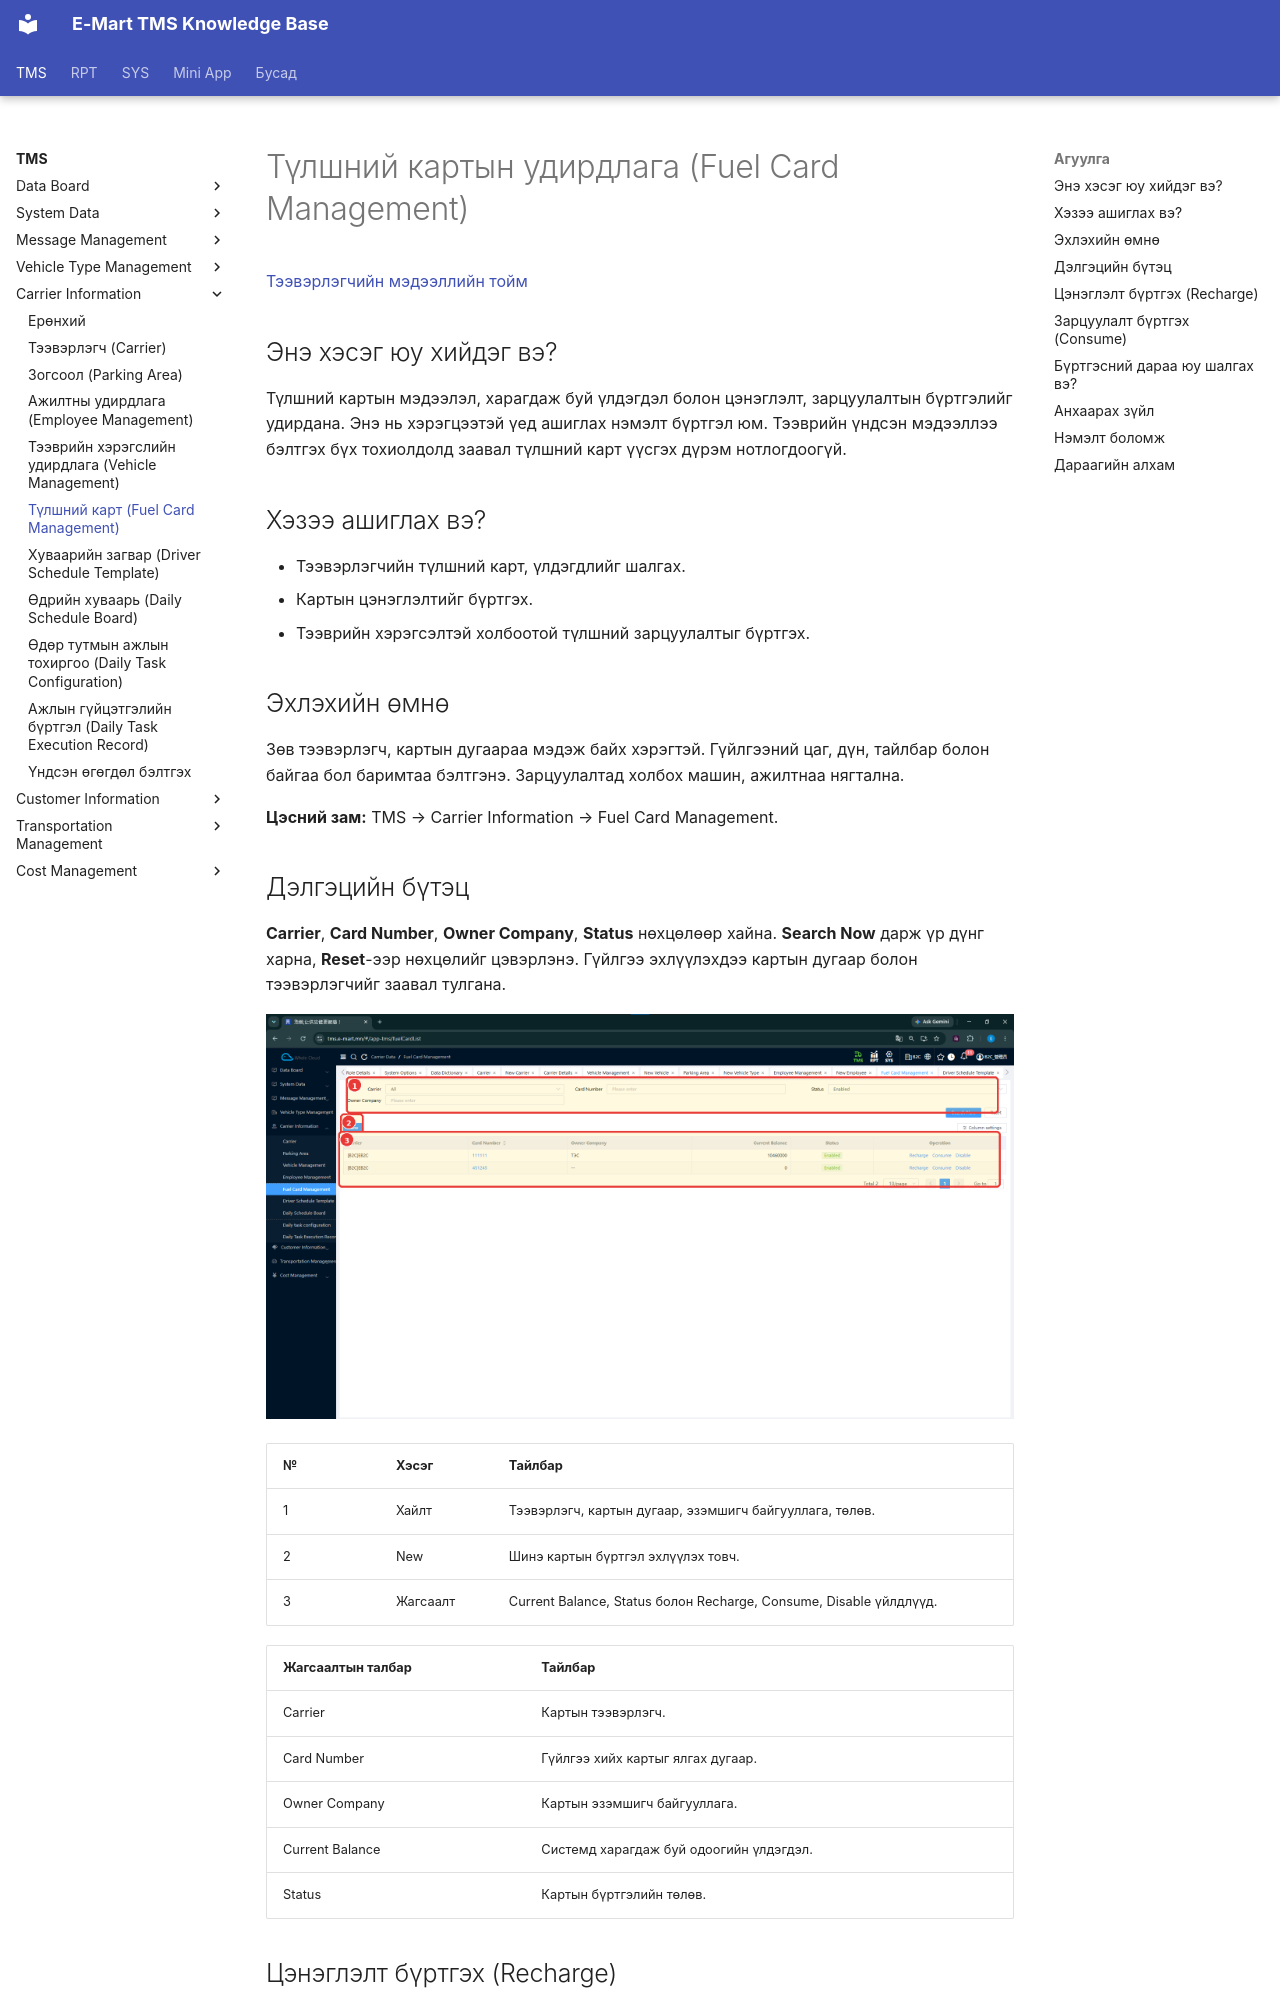

repository: ikhgurval-stack/tms_user_guide · page: tms/carrier-information/fuel-card-management/index.html · generator: mkdocs

# Түлшний картын удирдлага (Fuel Card Management)

[Тээвэрлэгчийн мэдээллийн тойм](../carrier-information.md)

## Энэ хэсэг юу хийдэг вэ?

Түлшний картын мэдээлэл, харагдаж буй үлдэгдэл болон цэнэглэлт, зарцуулалтын бүртгэлийг удирдана. Энэ нь хэрэгцээтэй үед ашиглах нэмэлт бүртгэл юм. Тээврийн үндсэн мэдээллээ бэлтгэх бүх тохиолдолд заавал түлшний карт үүсгэх дүрэм нотлогдоогүй.

## Хэзээ ашиглах вэ?

- Тээвэрлэгчийн түлшний карт, үлдэгдлийг шалгах.
- Картын цэнэглэлтийг бүртгэх.
- Тээврийн хэрэгсэлтэй холбоотой түлшний зарцуулалтыг бүртгэх.

## Эхлэхийн өмнө

Зөв тээвэрлэгч, картын дугаараа мэдэж байх хэрэгтэй. Гүйлгээний цаг, дүн, тайлбар болон байгаа бол баримтаа бэлтгэнэ. Зарцуулалтад холбох машин, ажилтнаа нягтална.

**Цэсний зам:** TMS → Carrier Information → Fuel Card Management.

## Дэлгэцийн бүтэц

**Carrier**, **Card Number**, **Owner Company**, **Status** нөхцөлөөр хайна. **Search Now** дарж үр дүнг харна, **Reset**-ээр нөхцөлийг цэвэрлэнэ. Гүйлгээ эхлүүлэхдээ картын дугаар болон тээвэрлэгчийг заавал тулгана.

![Түлшний картын жагсаалт, үлдэгдэл болон гүйлгээний үйлдлүүд](../../assets/images/screenshots/tms/carrier-information/fuel-card-management/01-fuel-card-list.png)

| № | Хэсэг | Тайлбар |
|---|---|---|
| 1 | Хайлт | Тээвэрлэгч, картын дугаар, эзэмшигч байгууллага, төлөв. |
| 2 | New | Шинэ картын бүртгэл эхлүүлэх товч. |
| 3 | Жагсаалт | Current Balance, Status болон Recharge, Consume, Disable үйлдлүүд. |

| Жагсаалтын талбар | Тайлбар |
|---|---|
| Carrier | Картын тээвэрлэгч. |
| Card Number | Гүйлгээ хийх картыг ялгах дугаар. |
| Owner Company | Картын эзэмшигч байгууллага. |
| Current Balance | Системд харагдаж буй одоогийн үлдэгдэл. |
| Status | Картын бүртгэлийн төлөв. |
